Run: headless pygame with SDL's dummy video driver; simulated clock (each Clock.tick advances the game by its frame time, no real sleeping); random seed 0; keys injected as events and as key.get_pressed() state; no mouse input.
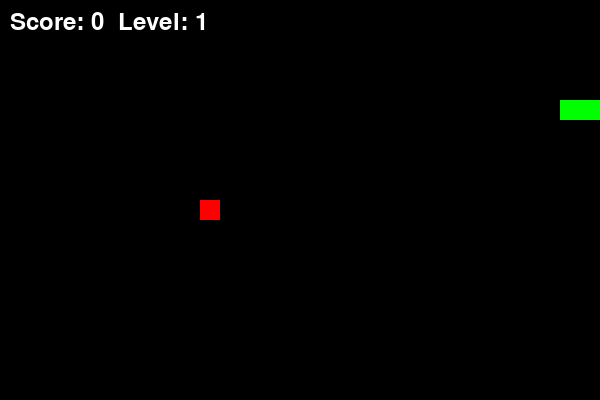
Frame 1 of 1 · flips 1–60 · no input (game ended)

The pygame program that drew these frames:

import pygame
import random

# Initialize Pygame
pygame.init()

# Set up display
WIDTH, HEIGHT = 600, 400
GRID_SIZE = 20  # Each block size
screen = pygame.display.set_mode((WIDTH, HEIGHT))
pygame.display.set_caption("Snake Game")

# Define Colors
WHITE = (255, 255, 255)
GREEN = (0, 255, 0)
RED = (255, 0, 0)
BLUE = (0, 0, 255)
BLACK = (0, 0, 0)

# Snake Initialization
snake = [(100, 100), (80, 100), (60, 100)]  # Start with 3 blocks
direction = (GRID_SIZE, 0)  # Moving right
food = (200, 200)  # Initial food position

# Game Variables
speed = 10  # Initial speed
score = 0
level = 1
foods_eaten = 0  # Counter for food eaten before level up

# Font for displaying score and level
font = pygame.font.Font(None, 36)

def generate_food():
    """ Generates food in a random position that does not overlap the snake. """
    while True:
        x = random.randint(0, (WIDTH // GRID_SIZE) - 1) * GRID_SIZE
        y = random.randint(0, (HEIGHT // GRID_SIZE) - 1) * GRID_SIZE
        if (x, y) not in snake:  # Ensure food does not spawn inside snake
            return (x, y)

def check_collision():
    """ Checks if the snake collides with walls or itself. """
    x, y = snake[0]

    # Check for wall collision
    if x < 0 or x >= WIDTH or y < 0 or y >= HEIGHT:
        return True

    # Check for self-collision
    if (x, y) in snake[1:]:
        return True

    return False

# Main game loop
running = True
while running:
    pygame.time.delay(100 - speed * 2)  # Adjust speed based on level
    screen.fill(BLACK)  # Clear screen

    # Event handling
    for event in pygame.event.get():
        if event.type == pygame.QUIT:
            running = False
        elif event.type == pygame.KEYDOWN:
            if event.key == pygame.K_w and direction != (0, GRID_SIZE):
                direction = (0, -GRID_SIZE)
            elif event.key == pygame.K_s and direction != (0, -GRID_SIZE):
                direction = (0, GRID_SIZE)
            elif event.key == pygame.K_a and direction != (GRID_SIZE, 0):
                direction = (-GRID_SIZE, 0)
            elif event.key == pygame.K_d and direction != (-GRID_SIZE, 0):
                direction = (GRID_SIZE, 0)

    # Move snake
    new_head = (snake[0][0] + direction[0], snake[0][1] + direction[1])
    snake.insert(0, new_head)

    # Check collision with food
    if new_head == food:
        food = generate_food()
        score += 10
        foods_eaten += 1
        if foods_eaten >= 3:  # Increase speed and level every 3 foods
            level += 1
            speed += 2
            foods_eaten = 0  # Reset food counter
    else:
        snake.pop()  # Remove tail if no food is eaten

    # Check game over conditions
    if check_collision():
        print(f"Game Over! Your final score: {score}")
        running = False

    # Draw Snake
    for segment in snake:
        pygame.draw.rect(screen, GREEN, (segment[0], segment[1], GRID_SIZE, GRID_SIZE))

    # Draw Food
    pygame.draw.rect(screen, RED, (food[0], food[1], GRID_SIZE, GRID_SIZE))

    # Display Score  and Level
    score_text = font.render(f"Score: {score}  Level: {level}", True, WHITE)
    screen.blit(score_text, (10, 10))

    pygame.display.update()  # Refresh screen

# Quit Pygame
pygame.quit()
